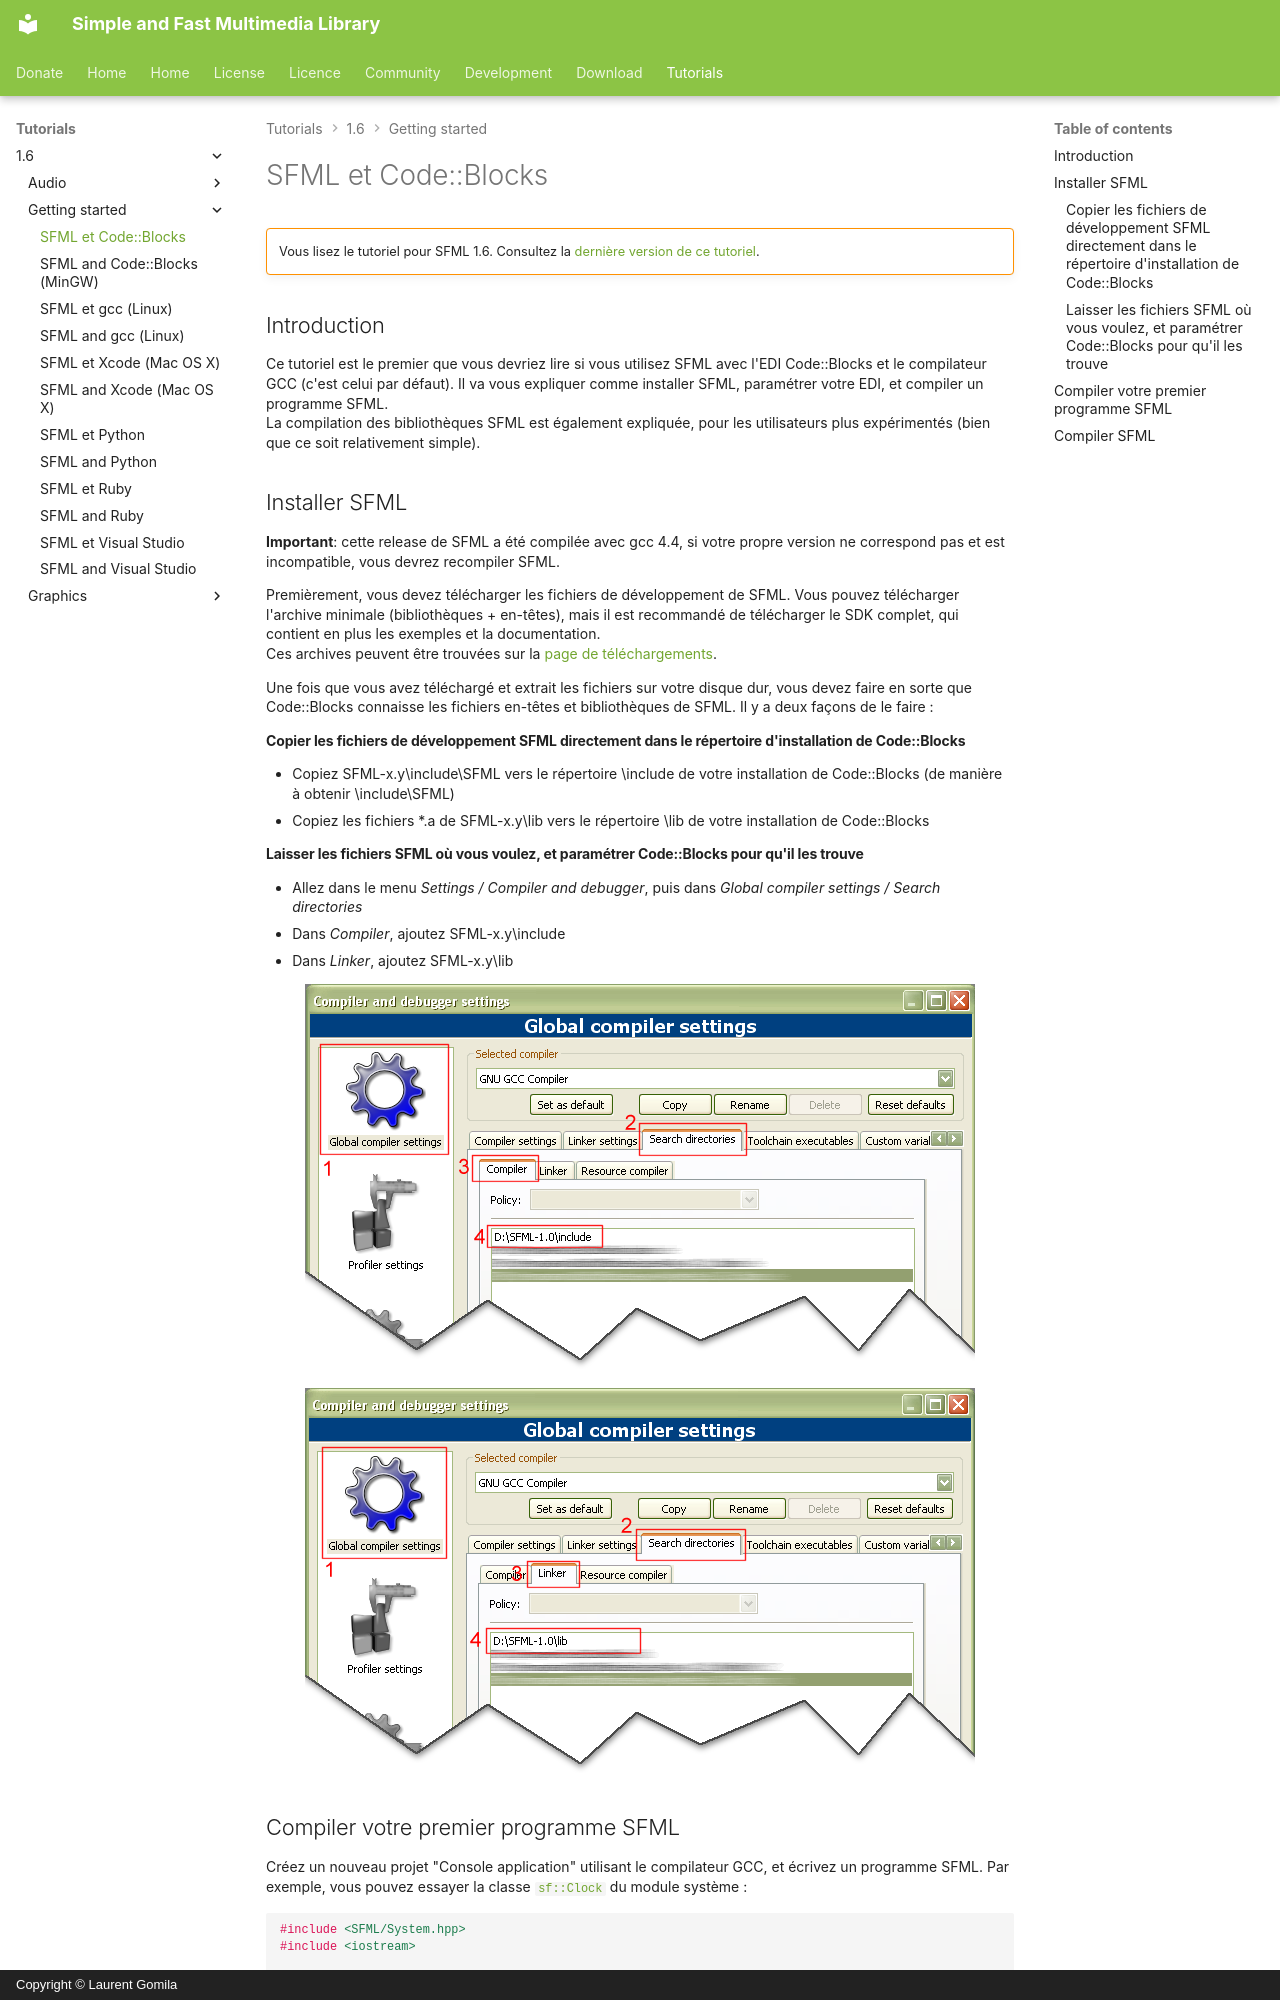

repository: SFML/SFML-Website · page: tutorials/1.6/getting-started/code-blocks.fr/index.html · generator: mkdocs · copyright: Copyright © Laurent Gomila

# SFML et Code::Blocks

!!! warning ""

    Vous lisez le tutoriel pour SFML 1.6. Consultez la [dernière version de ce tutoriel](/fr/tutorials/latest/getting-started/code-blocks/).

## Introduction

Ce tutoriel est le premier que vous devriez lire si vous utilisez SFML avec l'EDI Code::Blocks et le compilateur GCC (c'est celui par défaut). Il va vous expliquer comme installer SFML, paramétrer votre EDI, et compiler un programme SFML.  
La compilation des bibliothèques SFML est également expliquée, pour les utilisateurs plus expérimentés (bien que ce soit relativement simple).

## Installer SFML

**Important**: cette release de SFML a été compilée avec gcc 4.4, si votre propre version ne correspond pas et est incompatible, vous devrez recompiler SFML.

Premièrement, vous devez télécharger les fichiers de développement de SFML. Vous pouvez télécharger l'archive minimale (bibliothèques + en-têtes), mais il est recommandé de télécharger le SDK complet, qui contient en plus les exemples et la documentation.  
Ces archives peuvent être trouvées sur la [page de téléchargements](../../../download/index.md "Aller à la page de téléchargements").

Une fois que vous avez téléchargé et extrait les fichiers sur votre disque dur, vous devez faire en sorte que Code::Blocks connaisse les fichiers en-têtes et bibliothèques de SFML. Il y a deux façons de le faire :

#### Copier les fichiers de développement SFML directement dans le répertoire d'installation de Code::Blocks

- Copiez SFML-x.y\include\SFML vers le répertoire \include de votre installation de Code::Blocks (de manière à obtenir \include\SFML)
- Copiez les fichiers *.a de SFML-x.y\lib vers le répertoire \lib de votre installation de Code::Blocks

#### Laisser les fichiers SFML où vous voulez, et paramétrer Code::Blocks pour qu'il les trouve

- Allez dans le menu *Settings / Compiler and debugger*, puis dans *Global compiler settings / Search directories*
- Dans *Compiler*, ajoutez SFML-x.y\include
- Dans *Linker*, ajoutez SFML-x.y\lib

![Capture d'écran de la boîte de dialog pour paramétrer le chemin des en-têtes](cb-include-path.png)

![Capture d'écran de la boîte de dialog pour paramétrer le chemin des bibliothèques](cb-lib-path.png)
